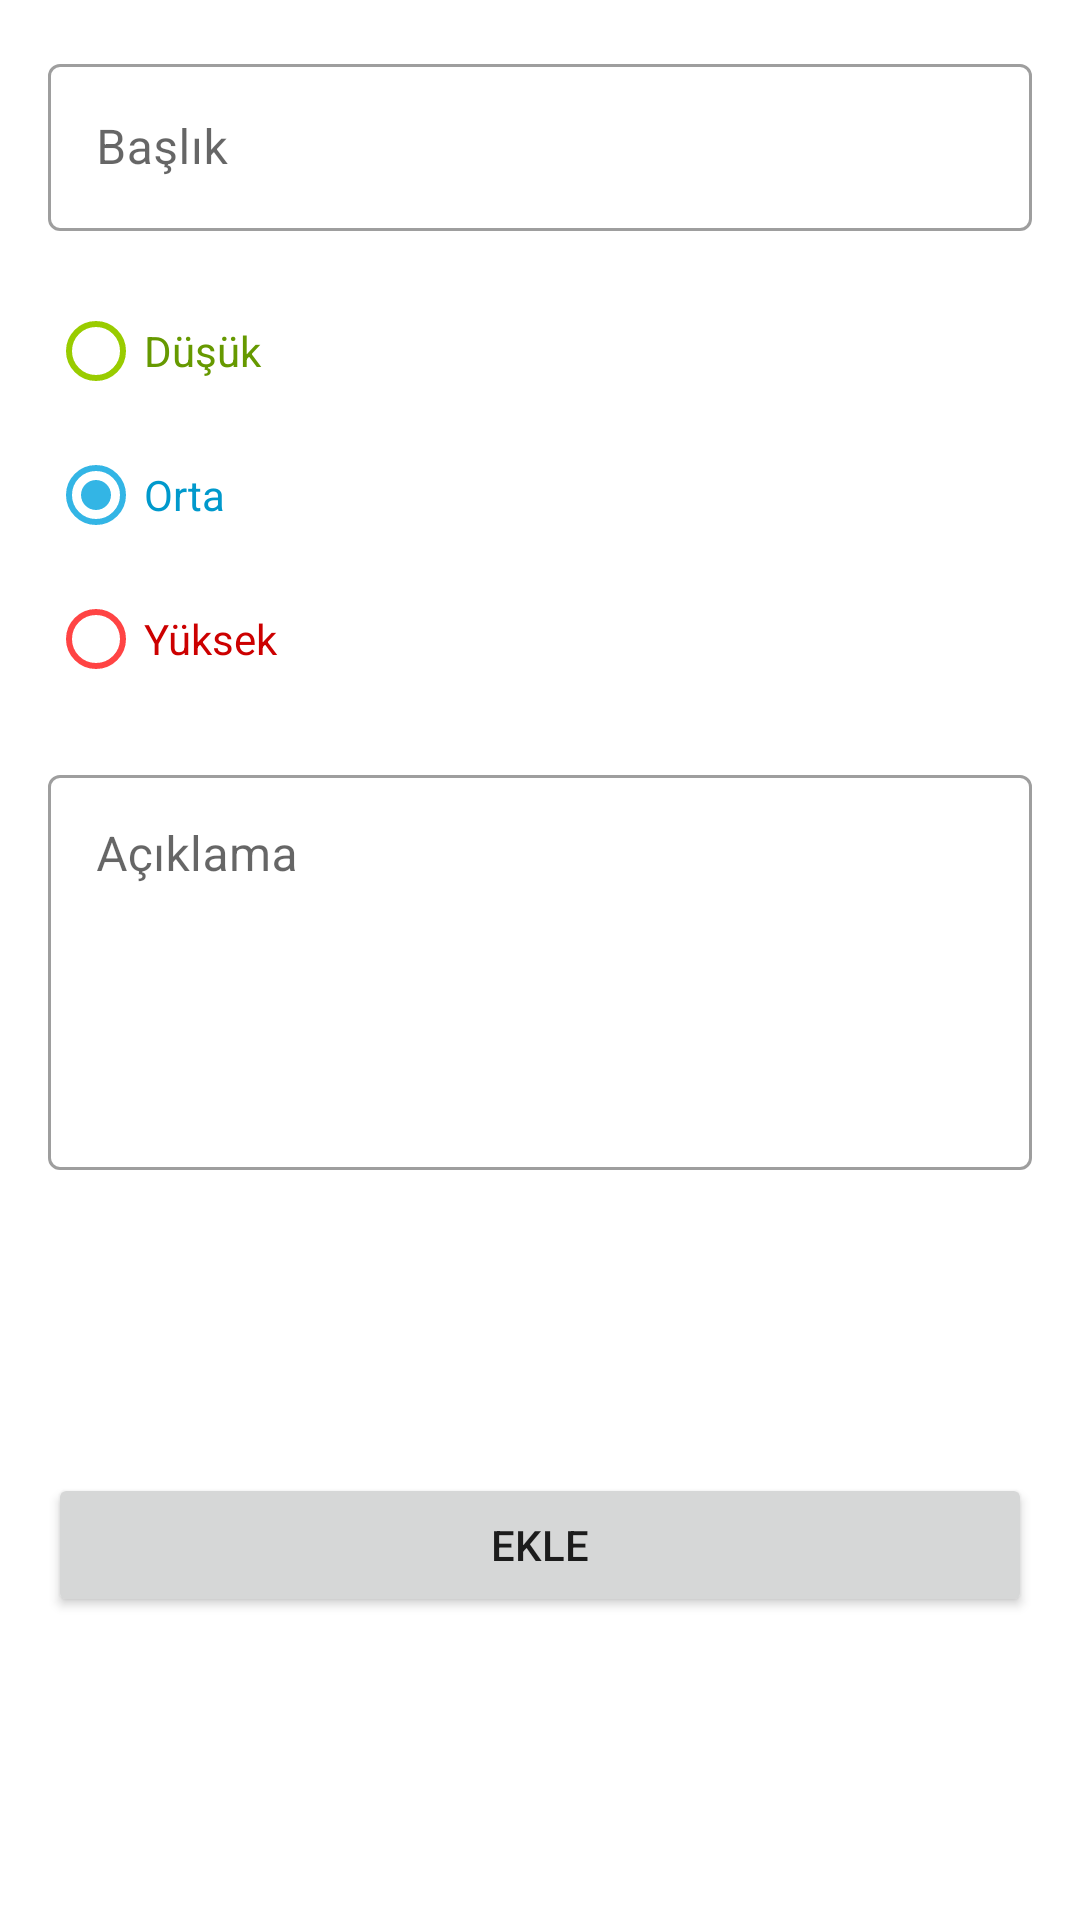

Write the Android layout XML for this screen, with the resource values it uses.
<!-- AndroidManifest.xml: application theme Theme.Challenge2 -->
<!-- res/layout/dialog_add_note.xml -->
<?xml version="1.0" encoding="utf-8"?>
<androidx.constraintlayout.widget.ConstraintLayout xmlns:android="http://schemas.android.com/apk/res/android"
    xmlns:app="http://schemas.android.com/apk/res-auto"
    xmlns:tools="http://schemas.android.com/tools"
    android:layout_width="match_parent"
    android:layout_height="wrap_content">

    <com.google.android.material.textfield.TextInputLayout
        android:id="@+id/til_title"
        style="@style/Widget.MaterialComponents.TextInputLayout.OutlinedBox"
        android:layout_width="0dp"
        android:layout_height="wrap_content"
        android:layout_marginStart="16dp"
        android:layout_marginTop="16dp"
        android:layout_marginEnd="16dp"
        android:hint="@string/title"
        app:layout_constraintEnd_toEndOf="parent"
        app:layout_constraintStart_toStartOf="parent"
        app:layout_constraintTop_toTopOf="parent">

        <com.google.android.material.textfield.TextInputEditText
            android:id="@+id/et_title"
            android:layout_width="match_parent"
            android:layout_height="wrap_content"
            android:inputType="textShortMessage" />
    </com.google.android.material.textfield.TextInputLayout>

    <RadioGroup
        android:id="@+id/rg_priority"
        android:layout_width="0dp"
        android:layout_height="wrap_content"
        android:layout_marginStart="16dp"
        android:layout_marginTop="16dp"
        android:layout_marginEnd="16dp"
        android:checkedButton="@id/rb_medium"
        app:layout_constraintEnd_toEndOf="parent"
        app:layout_constraintStart_toStartOf="parent"
        app:layout_constraintTop_toBottomOf="@+id/til_title">

        <RadioButton
            android:id="@+id/rb_low"
            android:layout_width="match_parent"
            android:layout_height="wrap_content"
            android:buttonTint="@android:color/holo_green_light"
            android:text="@string/low"
            android:textColor="@android:color/holo_green_dark" />

        <RadioButton
            android:id="@+id/rb_medium"
            android:layout_width="match_parent"
            android:layout_height="wrap_content"
            android:buttonTint="@android:color/holo_blue_light"
            android:text="@string/medium"
            android:textColor="@android:color/holo_blue_dark" />

        <RadioButton
            android:id="@+id/rb_high"
            android:layout_width="match_parent"
            android:layout_height="wrap_content"
            android:buttonTint="@android:color/holo_red_light"
            android:text="@string/high"
            android:textColor="@android:color/holo_red_dark"
            app:layout_constraintStart_toStartOf="parent" />
    </RadioGroup>

    <com.google.android.material.textfield.TextInputLayout
        android:id="@+id/til_description"
        style="@style/Widget.MaterialComponents.TextInputLayout.OutlinedBox"
        android:layout_width="0dp"
        android:layout_height="wrap_content"
        android:layout_marginStart="16dp"
        android:layout_marginTop="16dp"
        android:layout_marginEnd="16dp"
        android:hint="@string/description"
        app:layout_constraintEnd_toEndOf="parent"
        app:layout_constraintStart_toStartOf="parent"
        app:layout_constraintTop_toBottomOf="@+id/rg_priority">

        <com.google.android.material.textfield.TextInputEditText
            android:id="@+id/et_description"
            android:layout_width="match_parent"
            android:layout_height="wrap_content"
            android:gravity="start|top"
            android:inputType="textMultiLine"
            android:lines="5"
            tools:text="@tools:sample/lorem/random" />
    </com.google.android.material.textfield.TextInputLayout>

    <Button
        android:id="@+id/btn_add"
        android:layout_width="0dp"
        android:layout_height="wrap_content"
        android:layout_marginStart="16dp"
        android:layout_marginTop="16dp"
        android:layout_marginEnd="16dp"
        android:layout_marginBottom="16dp"
        android:text="@string/add"
        app:layout_constraintBottom_toBottomOf="parent"
        app:layout_constraintEnd_toEndOf="parent"
        app:layout_constraintStart_toStartOf="parent"
        app:layout_constraintTop_toBottomOf="@+id/til_description" />

</androidx.constraintlayout.widget.ConstraintLayout>
<!-- resources referenced by this layout -->
<resources>
  <string name="add">Ekle</string>
  <string name="description">Açıklama</string>
  <string name="high">Yüksek</string>
  <string name="low">Düşük</string>
  <string name="medium">Orta</string>
  <string name="title">Başlık</string>
  <style name="Theme.Challenge2" parent="Theme.MaterialComponents.DayNight.DarkActionBar">
          
          <item name="colorPrimary">@color/brown_500</item>
          <item name="colorPrimaryVariant">@color/brown_700</item>
          <item name="colorOnPrimary">@color/white</item>
          
          <item name="colorSecondary">@color/yellow_200</item>
          <item name="colorSecondaryVariant">@color/yellow_700</item>
          <item name="colorOnSecondary">@color/black</item>
          
          <item name="android:statusBarColor">?attr/colorPrimaryVariant</item>
          
      </style>
  <color name="brown_500">#6F584B</color>
  <color name="brown_700">#594236</color>
  <color name="white">#FFFFFFFF</color>
  <color name="yellow_200">#F1C40F</color>
  <color name="yellow_700">#F1C40F</color>
  <color name="black">#FF000000</color>
</resources>
